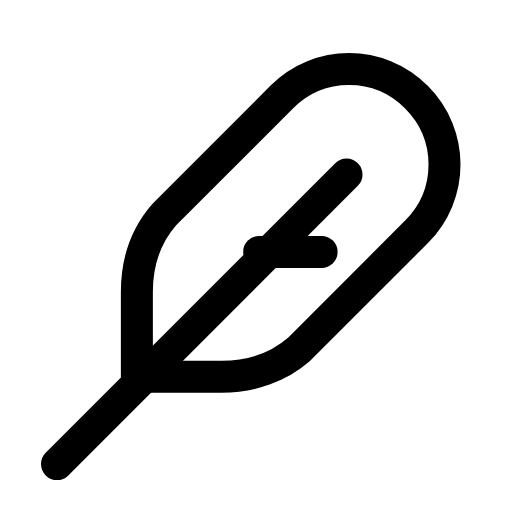
t = 0.00 s
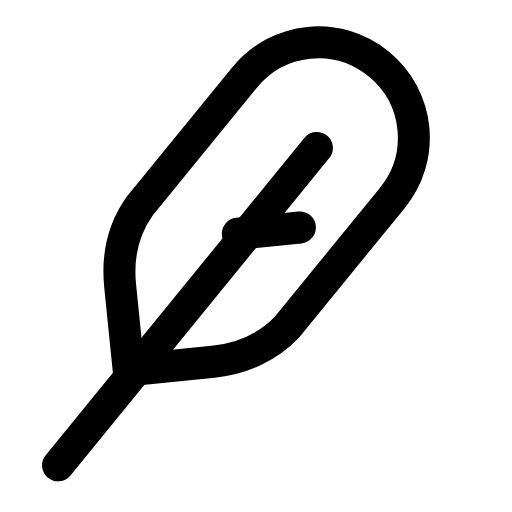
t = 0.29 s
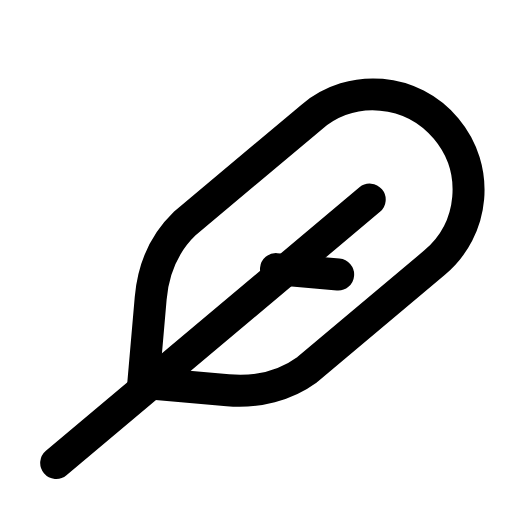
t = 0.60 s
t = 0.88 s: frame unchanged from t = 0.00 s, image omitted
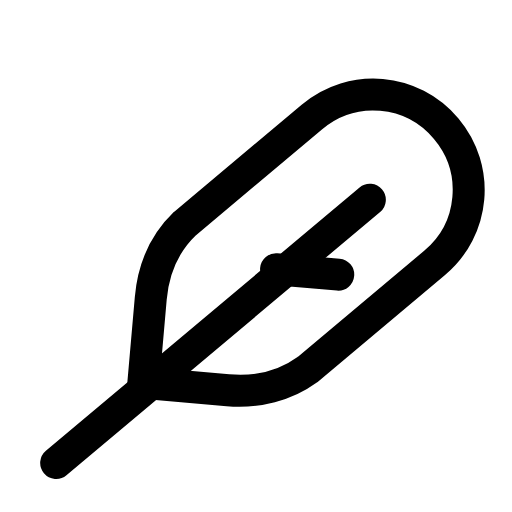
t = 1.19 s
t = 1.50 s: frame unchanged from t = 0.00 s, image omitted

The animated SVG that drew these frames (rendered in a browser with its animation timeline set to each time). Animation: 1 SMIL element (animateTransform=1); one cycle of 1.80 s, repeats indefinitely.

<svg xmlns="http://www.w3.org/2000/svg" width="24" height="24" viewBox="0 0 24 24" fill="none"><g transform="translate(-2.008 -2.115) scale(1.17)"><g><animateTransform attributeName="transform" type="rotate" values="0 4.5 20;0 4.5 20;-7 4.5 20;5 4.5 20;0 4.5 20;0 4.5 20;5 4.5 20;-7 4.5 20;0 4.5 20;0 4.5 20;0 4.5 20" keyTimes="0;0.135;0.2475;0.36;0.45;0.6;0.66;0.735;0.81;0.9;1" dur="1.8s" repeatCount="indefinite" calcMode="spline" keySplines="0.16 1 0.3 1;0.16 1 0.3 1;0.16 1 0.3 1;0.16 1 0.3 1;0.16 1 0.3 1;0.16 1 0.3 1;0.16 1 0.3 1;0.16 1 0.3 1;0.16 1 0.3 1;0.16 1 0.3 1"/><path stroke="currentColor" stroke-width="1.282" stroke-linecap="round" stroke-linejoin="round" fill="none" d="M7.4 16.9L10.6 16.9C11.8 16.9 12.9 16.5 13.7 15.8L18.4 11.1C19.9 9.6 19.9 7.2 18.4 5.7S14.5 4.2 13 5.7L8.3 10.4C7.6 11.2 7.2 12.2 7.2 13.5L7.2 16.9Z"></path><line stroke="currentColor" stroke-width="1.282" stroke-linecap="round" stroke-linejoin="round" fill="none" x1="4" y1="20.4" x2="15.6" y2="8.8"></line><line stroke="currentColor" stroke-width="1.282" stroke-linecap="round" stroke-linejoin="round" fill="none" x1="12.1" y1="11.9" x2="14.6" y2="11.9"></line></g></g></svg>
